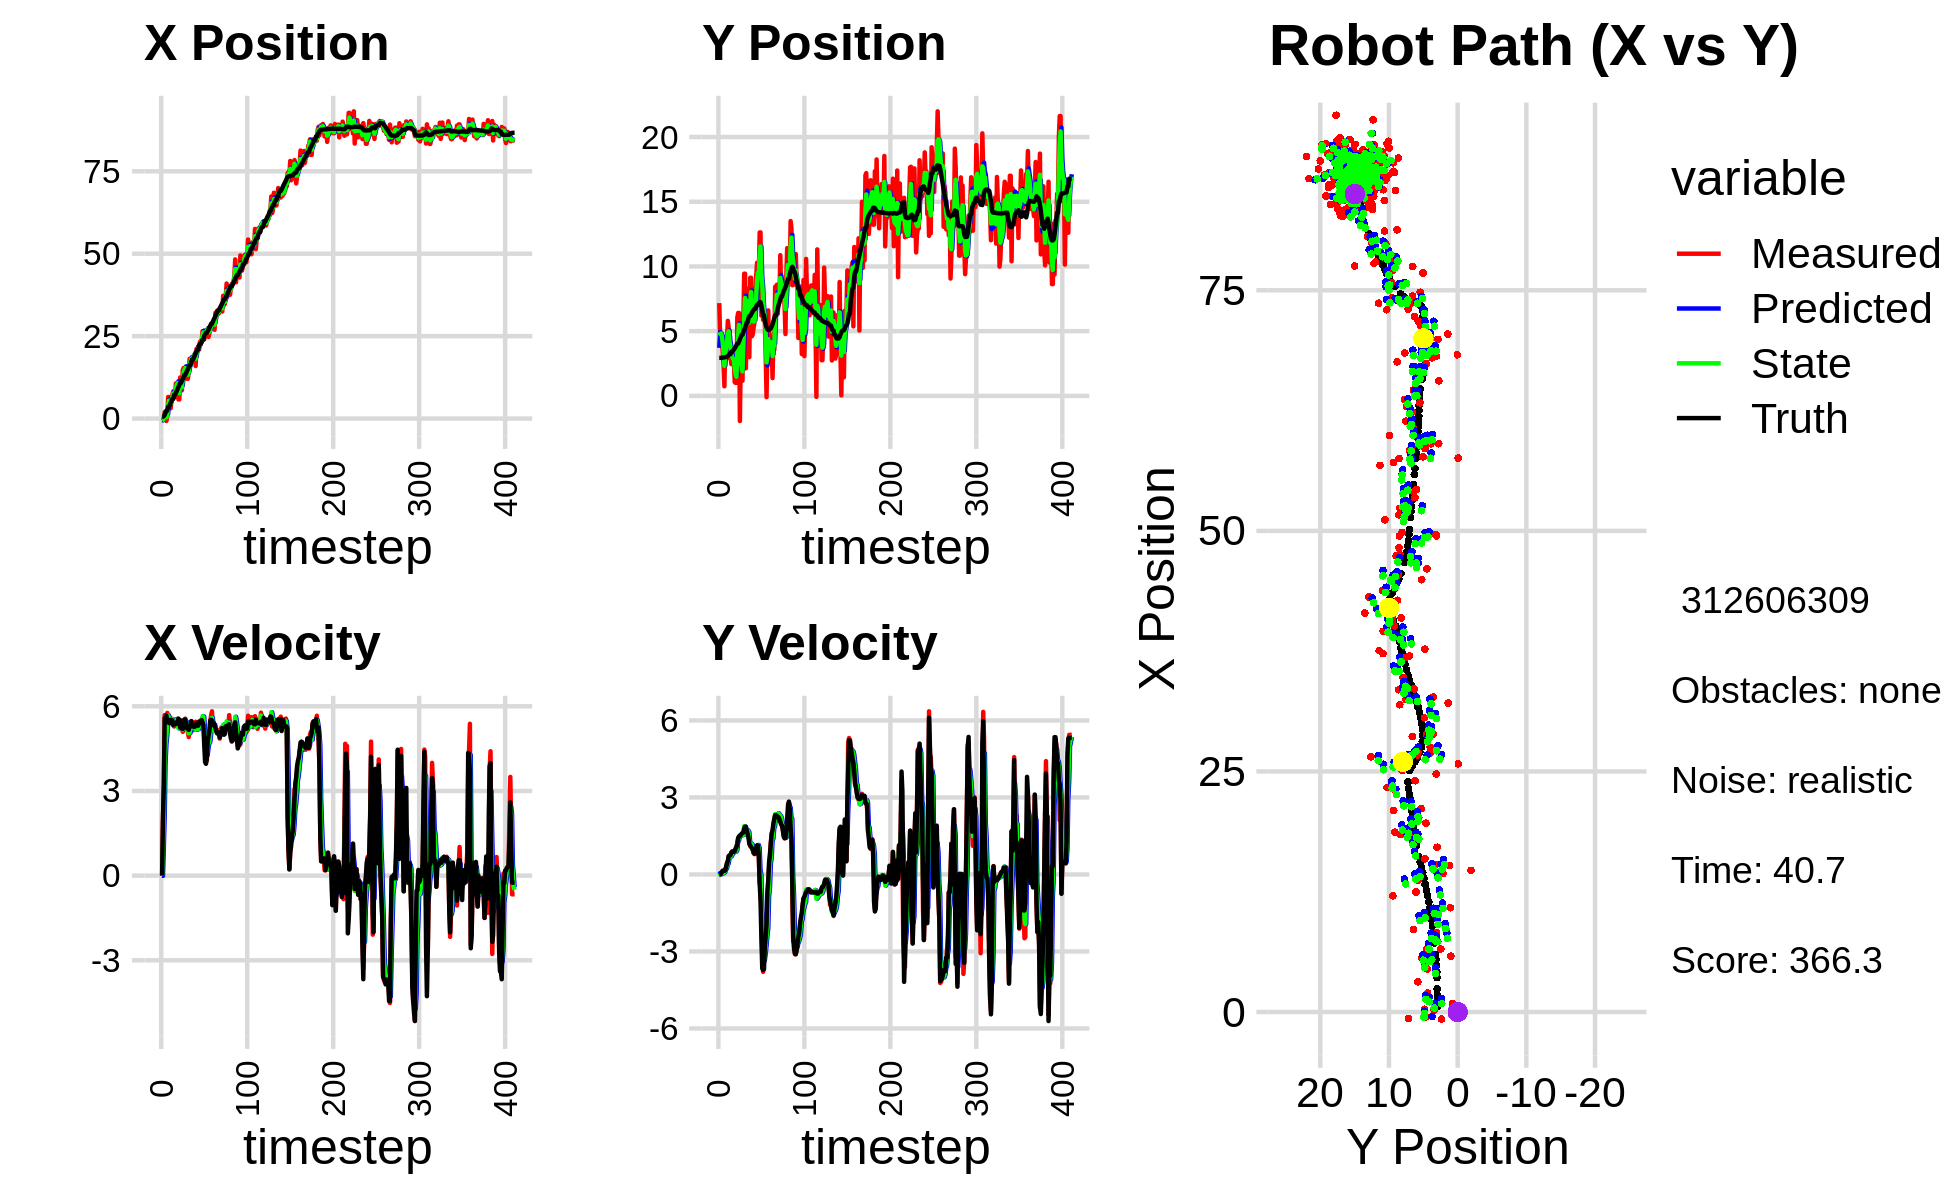

Source data for this figure (header and first rows):
-6.799215078384681643e-01, 7.168138979930906984e+00, 0.000000000000000000e+00, 0.000000000000000000e+00, 0.000000000000000000e+00, 0.000000000000000000e+00, 0.000000000000000000e+00, 0.000000000000000000e+00, -4.670105775959288441e-01, 3.712121589867448890e+00, 0.000000000000000000e+00, 0.000000000000000000e+00, 5.762975211243237528e-01, 2.938092708549286503e+00, 0.000000000000000000e+00, 0.000000000000000000e+00, 0.000000000000000000e+00, -1.647115277592092752e-04
-6.799215078384681643e-01, 7.168138979930906984e+00, 0.000000000000000000e+00, 0.000000000000000000e+00, -4.670105775959288441e-01, 3.712121589867448890e+00, 0.000000000000000000e+00, 0.000000000000000000e+00, -5.220223064623780163e-01, 4.931263430791585023e+00, -6.664980638282022758e-03, 5.248636369745132008e-02, 5.762975211243237528e-01, 2.938092708549286503e+00, 0.000000000000000000e+00, 0.000000000000000000e+00, 0.000000000000000000e+00, -1.615770597709342837e-04
-4.948083165112253656e-01, 4.632709130611701198e+00, 1.991999949583339369e+00, 3.691470159733552421e-04, -5.226888045262062521e-01, 4.936512067161330286e+00, -6.664980638282022758e-03, 5.248636369745132008e-02, -4.203608938628325964e-01, 4.805748622412657767e+00, 1.013771735957450293e+00, 4.983684243988012463e-03, 5.795896049494810853e-01, 2.938092931121625284e+00, 2.000000000000000000e+00, 3.000000000000000062e-03, 2.000000000000000000e+00, -1.853147696238011122e-04
2.836606197036513621e-01, 4.811114810931475638e+00, 3.224884564710303270e+00, 2.727506504690148728e-02, -3.189837202670875449e-01, 4.806246990837056643e+00, 1.013771735957450293e+00, 4.983684243988012463e-03, -1.332212042298892285e-01, 4.808977889520539506e+00, 2.105071703303514674e+00, 1.092547496247592287e-02, 7.160413261431191057e-01, 2.938296221190408453e+00, 3.200000000000000178e+00, 1.600000000000000033e-02, 3.200000047683715820e+00, -8.457485586404800415e-03
1.983121812020969710e+00, 4.381132267290072768e+00, 5.687796774730718319e+00, 4.810560622912493645e-02, 7.728596610046226112e-02, 4.810070437016786826e+00, 2.105071703303514674e+00, 1.092547496247592287e-02, 1.324283880033146454e+00, 4.633902517067741478e+00, 3.995346832606345711e+00, 2.300522543657960994e-02, 1.143775701394651012e+00, 2.941878340523540913e+00, 5.583999999999999631e+00, 9.700000000000000289e-02, 5.585000038146972656e+00, -8.457485586404800415e-03
1.947370766038558632e-01, 3.414312484172417062e+00, 5.394521678973565493e+00, 1.262967420289402842e-01, 1.723818563293781025e+00, 4.636203039611399568e+00, 3.995346832606345711e+00, 2.300522543657960994e-02, 1.069819808042453468e+00, 4.138539448564826806e+00, 4.659981434512188159e+00, 5.579535323331892560e-02, 1.770873784649104499e+00, 2.955154926749299360e+00, 5.466000000000000192e+00, 1.479999999999999927e-01, 5.467999935150146484e+00, -2.340776100754737854e-02
-7.394812109795833033e-01, 2.356058417269795147e+00, 5.389146350154836895e+00, 1.413520271848902887e-01, 1.535817951493672284e+00, 4.144118983888159136e+00, 4.659981434512188159e+00, 5.579535323331892560e-02, 4.154612802484467515e-01, 3.414697169306143643e+00, 4.968878095547808904e+00, 5.386674816378900915e-02, 2.414954900591966602e+00, 2.972153304214848912e+00, 5.671000000000000263e+00, 1.469999999999999918e-01, 5.471000194549560547e+00, -2.622300758957862854e-02
8.856096261275615555e-01, 7.427067586173867753e-01, 5.766309587947016979e+00, 1.396394935532007386e-01, 9.123490898032275975e-01, 3.420083844122522532e+00, 4.968878095547808904e+00, 5.386674816378900915e-02, 8.704586661208952858e-01, 2.320024858474443619e+00, 5.350686912527567785e+00, 8.701292478727638835e-02, 2.414954900591966602e+00, 2.972153304214848912e+00, 5.469999999999999751e+00, 1.380000000000000115e-01, 5.471000194549560547e+00, -2.421170845627784729e-02
6.544545411355570330e+00, 4.522225065406663802e+00, 5.660346217974918659e+00, 1.733519610629306040e-01, 1.405527357373652197e+00, 2.328726150953171370e+00, 5.350686912527567785e+00, 8.701292478727638835e-02, 4.012760832975206249e+00, 3.222791341299391821e+00, 5.678112845824075272e+00, 2.269379878150510343e-01, 3.569419622290359584e+00, 3.003664894054014933e+00, 5.458000000000000185e+00, 1.759999999999999898e-01, 5.460999965667724609e+00, -3.061611205339431763e-02
6.544545411355570330e+00, 4.522225065406663802e+00, 5.473496730839973345e+00, 2.455107751586430020e-01, 4.580572117557613510e+00, 3.245485140080897057e+00, 5.678112845824075272e+00, 2.269379878150510343e-01, 5.434690397255038441e+00, 3.773261419260118821e+00, 5.591939428049593985e+00, 2.283616530991460780e-01, 3.569419622290359584e+00, 3.003664894054014933e+00, 5.408000000000000362e+00, 3.130000000000000004e-01, 5.416999816894531250e+00, -4.482442140579223633e-02
4.474899648968858834e+00, 4.402085108200950003e+00, 5.449347045666363520e+00, 4.632237836959359201e-01, 5.993884340059997484e+00, 3.796097584570033323e+00, 5.591939428049593985e+00, 2.283616530991460780e-01, 5.231143972324183267e+00, 4.043011959214512174e+00, 5.465421484902973859e+00, 4.174031041773878514e-01, 4.188598394360590227e+00, 3.030625863026809252e+00, 5.400000000000000355e+00, 4.209999999999999853e-01, 5.416999816894531250e+00, -8.480150997638702393e-02
3.134671806878341904e+00, 5.798184110251927592e+00, 5.540020117552903578e+00, 4.709314820837673388e-01, 5.777686120814480297e+00, 4.084752269632250687e+00, 5.465421484902973859e+00, 4.174031041773878514e-01, 4.618661001771601882e+00, 4.794804957996083417e+00, 5.489583627189801085e+00, 4.278473291189821559e-01, 4.813544987916255735e+00, 3.081362438831351636e+00, 5.522999999999999687e+00, 5.350000000000000311e-01, 5.548999786376953125e+00, -8.480150997638702393e-02
5.609473004306599009e+00, 5.218514767826965439e+00, 5.563608160495910226e+00, 7.199762041171543503e-01, 5.167619364490581901e+00, 4.837589690907981854e+00, 5.489583627189801085e+00, 4.278473291189821559e-01, 5.389909371248965186e+00, 4.992441675553541458e+00, 5.544775386242192461e+00, 6.493720222282304277e-01, 5.439952611307719010e+00, 3.151086895065313698e+00, 5.501999999999999780e+00, 7.129999999999999671e-01, 5.547999858856201172e+00, -1.286929398775100708e-01
7.312769054960090109e+00, 2.902458353050036521e+00, 5.519971871556249354e+00, 7.143293129691378196e-01, 5.944386909873184521e+00, 5.057378877776364412e+00, 5.544775386242192461e+00, 6.493720222282304277e-01, 6.549821707993827680e+00, 4.170477052910530169e+00, 5.536954518461071117e+00, 6.749043238101823938e-01, 5.962007284060920398e+00, 3.218546016506547591e+00, 5.496999999999999886e+00, 7.489999999999999991e-01, 5.547999858856201172e+00, -1.286929398775100708e-01
8.275391101191116761e+00, 3.122978684737061084e+00, 5.322490939354480588e+00, 7.494766177069522861e-01, 7.103517159839935147e+00, 4.237967485291548542e+00, 5.536954518461071117e+00, 6.749043238101823938e-01, 7.655260499963119969e+00, 3.783766400161364452e+00, 5.461699452479651384e+00, 6.879016715962527062e-01, 5.962007284060920398e+00, 3.218546016506547591e+00, 5.338000000000000078e+00, 7.510000000000000009e-01, 5.390999794006347656e+00, -1.398933529853820801e-01
6.553146779051468584e+00, 2.456645234065337302e+00, 5.283525583292234984e+00, 8.016806988589849636e-01, 8.201430445211084219e+00, 3.852556567320989611e+00, 5.461699452479651384e+00, 6.879016715962527062e-01, 7.476346329384994327e+00, 3.281530718231818078e+00, 5.380325803921067518e+00, 7.255395148770401592e-01, 7.186568975400400738e+00, 3.396675748535194383e+00, 5.386999999999999567e+00, 8.549999999999999822e-01, 5.453999996185302734e+00, -1.505835503339767456e-01
6.553146779051468584e+00, 2.456645234065337302e+00, 5.443446815386887572e+00, 8.978741319392242737e-01, 8.014378909777100546e+00, 3.354084669719521905e+00, 5.380325803921067518e+00, 7.255395148770401592e-01, 7.313318380428531107e+00, 2.988209159671854742e+00, 5.360851422587705528e+00, 8.157691491347948132e-01, 7.186568975400400738e+00, 3.396675748535194383e+00, 5.381999999999999673e+00, 8.880000000000000115e-01, 5.453999996185302734e+00, -1.634739339351654053e-01
1.067178344727549799e+01, 2.575292898089412752e+00, 5.412074595623557194e+00, 8.975774290187127358e-01, 7.849403522687302015e+00, 3.069786074585334035e+00, 5.360851422587705528e+00, 8.157691491347948132e-01, 9.108526870318099711e+00, 2.869591407532421368e+00, 5.381135653981201195e+00, 8.413496451848603286e-01, 7.804343938466154817e+00, 3.497924996253665153e+00, 5.368000000000000327e+00, 8.910000000000000142e-01, 5.441999912261962891e+00, -1.643512547016143799e-01
1.067178344727549799e+01, 2.575292898089412752e+00, 5.551174375907905301e+00, 9.206467383858922826e-01, 9.646640435716220097e+00, 2.953726372050907489e+00, 5.381135653981201195e+00, 8.413496451848603286e-01, 1.015299532169688135e+01, 2.799399227981801186e+00, 5.516544733693447888e+00, 8.840840601661336118e-01, 8.319240331494722085e+00, 3.583893967089943011e+00, 5.440000000000000391e+00, 8.780000000000000027e-01, 5.511000156402587891e+00, -1.643512547016143799e-01
1.083900070161663542e+01, 1.063474011964293808e+00, 5.364532637208239585e+00, 8.661095485907803759e-01, 1.070464979506622605e+01, 2.887807633998414669e+00, 5.516544733693447888e+00, 8.840840601661336118e-01, 1.077078010833791666e+01, 2.133048694707961879e+00, 5.450688650663867207e+00, 8.841191367182207328e-01, 8.943502187507021972e+00, 3.684784723236249171e+00, 5.418999999999999595e+00, 9.010000000000000231e-01, 5.493999958038330078e+00, -1.600697934627532959e-01
5.806255101882360492e+00, 1.006963146220098748e+00, 5.430910060724256638e+00, 9.478317564349708624e-01, 1.131584897340430373e+01, 2.221460608379783874e+00, 5.450688650663867207e+00, 8.841191367182207328e-01, 8.673149352984545146e+00, 1.726739877320843997e+00, 5.216951183850919271e+00, 8.857313060438892771e-01, 9.575202703504320567e+00, 3.792538536265810389e+00, 5.565000000000000391e+00, 1.018000000000000016e+00, 5.657999992370605469e+00, -1.727851331233978271e-01
5.806255101882360492e+00, 1.006963146220098748e+00, 5.326713934428048525e+00, 1.033245345539969273e+00, 9.194844471369636452e+00, 1.815313007925232869e+00, 5.216951183850919271e+00, 8.857313060438892771e-01, 7.664551398543418159e+00, 1.488806315643165679e+00, 5.278904868765656566e+00, 9.316632054151281483e-01, 1.021068549146260551e+01, 3.912279678779330805e+00, 5.504999999999999893e+00, 1.066999999999999948e+00, 5.607999801635742188e+00, -1.915949136018753052e-01
1.247303652702268195e+01, 6.057255221022764147e+00, 5.283934003781132205e+00, 1.206831500546725833e+00, 8.192441885419983194e+00, 1.581972636184678427e+00, 5.278904868765656566e+00, 9.316632054151281483e-01, 1.023768219447545036e+01, 3.403205072595719471e+00, 5.461316641152218487e+00, 1.287880356604775400e+00, 1.081824469504686270e+01, 4.045340252693801375e+00, 5.246999999999999886e+00, 1.193999999999999950e+00, 5.381000041961669922e+00, -2.245448231697082520e-01
8.589896201399440656e+00, 6.408199621400214596e+00, 5.510813027167244194e+00, 1.400547858753405928e+00, 1.078381385859067265e+01, 3.531993108256196834e+00, 5.461316641152218487e+00, 1.287880356604775400e+00, 9.790296240993466625e+00, 4.726407217790558946e+00, 5.496113215345144631e+00, 1.312795102230794653e+00, 1.081824469504686270e+01, 4.045340252693801375e+00, 5.477999999999999758e+00, 1.423999999999999932e+00, 5.659999847412109375e+00, -2.488764077425003052e-01
8.589896201399440656e+00, 6.408199621400214596e+00, 5.275684429832859124e+00, 1.482414923651454108e+00, 1.033990756252798171e+01, 4.857686728013637989e+00, 5.496113215345144631e+00, 1.312795102230794653e+00, 9.492605734218633629e+00, 5.488380983109411027e+00, 5.291428930889960469e+00, 1.488955178229238285e+00, 1.144586729956658111e+01, 4.203196359535690263e+00, 5.206999999999999851e+00, 1.475999999999999979e+00, 5.413000106811523438e+00, -2.739265561103820801e-01
1.471384549108019435e+01, -1.941923902783919242e+00, 5.096530850583403272e+00, 1.511697432299256905e+00, 1.002174862730763039e+01, 5.637276500932334677e+00, 5.291428930889960469e+00, 1.488955178229238285e+00, 1.215626693885943688e+01, 2.506139245151243866e+00, 5.172952743334096048e+00, 1.517725378545669690e+00, 1.204886603355969932e+01, 4.371249390324722484e+00, 5.197000000000000064e+00, 1.514000000000000012e+00, 5.413000106811523438e+00, -2.883465886116027832e-01
1.533995008457808495e+01, 3.126797509752355708e+00, 5.233314898938560944e+00, 1.492574357815010577e+00, 1.267356221319284693e+01, 2.657911783005810769e+00, 5.172952743334096048e+00, 1.517725378545669690e+00, 1.394217931953594913e+01, 2.848914868769505393e+00, 5.328038318654439109e+00, 1.516719036660950204e+00, 1.264843535357482729e+01, 4.547508550659856041e+00, 5.256000000000000227e+00, 1.530999999999999917e+00, 5.473999977111816406e+00, -2.778299450874328613e-01
1.523887896504573192e+01, 1.169595075726271860e+00, 5.354483092358368168e+00, 1.527132289446041291e+00, 1.447498315140139269e+01, 3.000586772435600569e+00, 5.328038318654439109e+00, 1.516719036660950204e+00, 1.482251405300551106e+01, 2.244400324540809066e+00, 5.330977166159494907e+00, 1.525119215229228553e+00, 1.325488448075686598e+01, 4.722067189744310056e+00, 5.532000000000000028e+00, 1.588000000000000078e+00, 5.756000041961669922e+00, -2.778299450874328613e-01
1.523887896504573192e+01, 1.169595075726271860e+00, 5.561132117091522886e+00, 1.604604254233223948e+00, 1.535561176962146135e+01, 2.396912246063731988e+00, 5.330977166159494907e+00, 1.525119215229228553e+00, 1.531278269225358457e+01, 1.896905253062339369e+00, 5.462683553706694006e+00, 1.537442867904970978e+00, 1.325488448075686598e+01, 4.722067189744310056e+00, 5.527000000000000135e+00, 1.608000000000000096e+00, 5.756000041961669922e+00, -2.809093594551086426e-01
1.368607002489128632e+01, 5.772407843370822356e+00, 5.356734632463851398e+00, 1.594464672911536818e+00, 1.585905104762425388e+01, 2.050649539852836600e+00, 5.462683553706694006e+00, 1.537442867904970978e+00, 1.486661884668969158e+01, 3.591771576425772050e+00, 5.445968912635473558e+00, 1.543490447568075075e+00, 1.388645338970926524e+01, 4.904615117273928071e+00, 5.338000000000000078e+00, 1.633000000000000007e+00, 5.581999778747558594e+00, -2.893050312995910645e-01
1.207215523668974555e+01, 9.439912272806056492e+00, 5.281102020871244029e+00, 1.732433669854546165e+00, 1.541121573795323840e+01, 3.746120621182579491e+00, 5.445968912635473558e+00, 1.543490447568075075e+00, 1.382984073812301595e+01, 6.063624451025901863e+00, 5.189574775289139019e+00, 1.882274272260861858e+00, 1.449807524630318056e+01, 5.088487339866354375e+00, 5.225999999999999979e+00, 1.788000000000000034e+00, 5.522999763488769531e+00, -3.169825971126556396e-01
1.207215523668974555e+01, 9.439912272806056492e+00, 5.071950550934739788e+00, 1.812267997190672553e+00, 1.434879821565193048e+01, 6.251851878251987849e+00, 5.189574775289139019e+00, 1.882274272260861858e+00, 1.330439042739866906e+01, 7.565848418897272332e+00, 5.173117077395938956e+00, 1.852317964608544587e+00, 1.499363493909135947e+01, 5.251477195455668934e+00, 5.200999999999999623e+00, 1.856999999999999984e+00, 5.522999763488769531e+00, -3.431738018989562988e-01
1.439154815633292372e+01, 2.134422493496260120e+00, 4.909071600807582314e+00, 1.762859283617909556e+00, 1.382170213513826340e+01, 7.751080215358126857e+00, 5.173117077395938956e+00, 1.852317964608544587e+00, 1.407810088056623243e+01, 5.464610806049336134e+00, 5.040794170604771196e+00, 1.586935883400529823e+00, 1.558975958823718955e+01, 5.464749527517655636e+00, 5.165000000000000036e+00, 1.858000000000000096e+00, 5.488999843597412109e+00, -3.447607159614562988e-01
1.814268338622763821e+01, 6.814159346336908563e+00, 5.200265816717313250e+00, 1.673798816032103787e+00, 1.458218029762671009e+01, 5.623304394389388783e+00, 5.040794170604771196e+00, 1.586935883400529823e+00, 1.622292731459533144e+01, 6.119981207656578270e+00, 5.052210697061566336e+00, 1.609163244270973570e+00, 1.618015074666210396e+01, 5.675219012589057144e+00, 5.264999999999999680e+00, 1.691999999999999948e+00, 5.530000209808349609e+00, -3.113964498043060303e-01
1.814268338622763821e+01, 6.814159346336908563e+00, 5.372561140495571763e+00, 1.729255155979349423e+00, 1.672814838430148754e+01, 6.280897532083675294e+00, 5.052210697061566336e+00, 1.609163244270973570e+00, 1.740218723347400598e+01, 6.497544811842164592e+00, 5.316251069993393585e+00, 1.713589252746722913e+00, 1.618015074666210396e+01, 5.675219012589057144e+00, 5.299999999999999822e+00, 1.580999999999999961e+00, 5.530000209808349609e+00, -3.113964498043060303e-01
1.843075859539320405e+01, 8.290673208970527952e+00, 5.469589458447706498e+00, 1.516762505626863877e+00, 1.793381234047334516e+01, 6.668903737116837149e+00, 5.316251069993393585e+00, 1.713589252746722913e+00, 1.816436895371440485e+01, 7.328993733293697410e+00, 5.367141222587678229e+00, 1.650680830884029948e+00, 1.730166220625874374e+01, 6.010920715870867070e+00, 5.474000000000000199e+00, 1.425999999999999934e+00, 5.657000064849853516e+00, -2.705109417438507080e-01
1.712307959742181396e+01, 2.996190740228497074e+00, 5.336203232255460449e+00, 1.332266889202903482e+00, 1.870108307597317321e+01, 7.494061816382100005e+00, 5.367141222587678229e+00, 1.650680830884029948e+00, 1.796368464783117957e+01, 5.664015887074390854e+00, 5.270122882512462859e+00, 1.262961472861186207e+00, 1.792923903458639145e+01, 6.165369940275558847e+00, 5.296999999999999709e+00, 1.187000000000000055e+00, 5.428999900817871094e+00, -2.446639984846115112e-01
1.869667339302452191e+01, 9.124947978527657710e+00, 5.151838015135341564e+00, 1.109713866170823238e+00, 1.849069693608242559e+01, 5.790312034360509230e+00, 5.270122882512462859e+00, 1.262961472861186207e+00, 1.858510822176332766e+01, 7.160593879628402547e+00, 5.222281767819570319e+00, 1.207967936399414910e+00, 1.792923903458639145e+01, 6.165369940275558847e+00, 5.309999999999999609e+00, 1.127000000000000002e+00, 5.428999900817871094e+00, -2.121599316596984863e-01
1.869667339302452191e+01, 9.124947978527657710e+00, 5.418034339282157497e+00, 1.107161333699723027e+00, 1.910733639854528576e+01, 7.281390673268344216e+00, 5.222281767819570319e+00, 1.207967936399414910e+00, 1.892138933079399266e+01, 8.032385790472675424e+00, 5.321974667842452433e+00, 1.202661796240865222e+00, 1.853743910722458565e+01, 6.296019746490341795e+00, 5.264999999999999680e+00, 1.074999999999999956e+00, 5.374000072479248047e+00, -2.015722543001174927e-01
1.962013804909592096e+01, 4.609980060210345343e+00, 5.259522949449074503e+00, 1.032966492918784951e+00, 1.945358679757823950e+01, 8.152651970096762568e+00, 5.321974667842452433e+00, 1.202661796240865222e+00, 1.953017453130508585e+01, 6.679653239483255511e+00, 5.295870989163254272e+00, 1.162761919020550483e+00, 1.914844298325475336e+01, 6.420989466507808885e+00, 5.282000000000000028e+00, 1.022000000000000020e+00, 5.379000186920166016e+00, -1.939309388399124146e-01
1.592647004056654403e+01, 4.771269274204635202e+00, 5.453041462043924703e+00, 9.663249951617238764e-01, 2.005976163022141279e+01, 6.795929431385310693e+00, 5.295870989163254272e+00, 1.162761919020550483e+00, 1.814534663867128472e+01, 5.972371666080500852e+00, 5.184261051346290117e+00, 9.505323248901953459e-01, 1.976443457543755500e+01, 6.540634108384218770e+00, 5.293000000000000149e+00, 9.629999999999999671e-01, 5.379000186920166016e+00, -1.753876805305480957e-01
2.114529716966539041e+01, 5.305192781668792712e+00, 5.427636039604975871e+00, 8.317751791556972085e-01, 1.866377274380591444e+01, 6.067424898569520053e+00, 5.184261051346290117e+00, 9.505323248901953459e-01, 1.982870798180903549e+01, 5.746235215492307091e+00, 5.232963278679539698e+00, 9.176262757992861285e-01, 2.027709174100017009e+01, 6.629072618957842167e+00, 5.410999999999999588e+00, 8.459999999999999742e-01, 5.477000236511230469e+00, -1.520650982856750488e-01
2.023217129703510508e+01, 5.670248462420900637e+00, 5.168659340927570511e+00, 7.920874793232619560e-01, 2.035200430967698892e+01, 5.837997843072235682e+00, 5.232963278679539698e+00, 9.176262757992861285e-01, 2.029550929579770724e+01, 5.770195494568753247e+00, 5.187139463190121091e+00, 8.224717358295543512e-01, 2.091493201191572382e+01, 6.726807070299522628e+00, 5.318999999999999950e+00, 8.020000000000000462e-01, 5.379000186920166016e+00, -1.511247754096984863e-01
2.192339172948443249e+01, 7.916451765093946769e+00, 5.248489987741749907e+00, 7.992709244007500935e-01, 2.081422324211671793e+01, 5.852442668151708993e+00, 5.187139463190121091e+00, 8.224717358295543512e-01, 2.133580530608198700e+01, 6.704309546269804798e+00, 5.190720863766369320e+00, 8.096219376498520193e-01, 2.091493201191572382e+01, 6.726807070299522628e+00, 5.314000000000000057e+00, 8.359999999999999654e-01, 5.379000186920166016e+00, -1.511247754096984863e-01
2.093155419791924032e+01, 9.306199265607544291e+00, 5.459502948308117887e+00, 9.468407107086195262e-01, 2.185487739245862571e+01, 6.785271740034789723e+00, 5.190720863766369320e+00, 8.096219376498520193e-01, 2.143184318769084840e+01, 7.811114066261369615e+00, 5.310062891060745471e+00, 9.976467961777888416e-01, 2.215270113936526641e+01, 6.931199981138768784e+00, 5.448000000000000398e+00, 1.000999999999999890e+00, 5.539000034332275391e+00, -1.717217564582824707e-01
2.333228814570835752e+01, 1.028732009013491400e+01, 5.484438840735347043e+00, 1.111822278798299646e+00, 2.196284947679692223e+01, 7.910878745879148077e+00, 5.310062891060745471e+00, 9.976467961777888416e-01, 2.261217978411005092e+01, 8.898997474977951683e+00, 5.350374965855262843e+00, 1.024514776599365407e+00, 2.265220427503215817e+01, 7.032438230936854495e+00, 5.403999999999999915e+00, 1.135000000000000009e+00, 5.521999835968017578e+00, -2.000125199556350708e-01
2.333228814570835752e+01, 1.028732009013491400e+01, 5.456922788740646624e+00, 1.136427894505155134e+00, 2.314721728069557827e+01, 9.001448952637888468e+00, 5.350374965855262843e+00, 1.024514776599365407e+00, 2.323320029602945880e+01, 9.524542792059492058e+00, 5.425959336778956477e+00, 1.150183458994653574e+00, 2.265220427503215817e+01, 7.032438230936854495e+00, 5.405999999999999694e+00, 1.125000000000000000e+00, 5.521999835968017578e+00, -2.053196877241134644e-01
2.316071236077229045e+01, 9.271720601448469878e+00, 5.539369546972951142e+00, 7.431746348397562096e-01, 2.377579622970735329e+01, 9.639561137958956749e+00, 5.425959336778956477e+00, 1.150183458994653574e+00, 2.348997858882515644e+01, 9.466432114948663212e+00, 5.478624050285471725e+00, 1.030891857349264029e+00, 2.327530646304488116e+01, 7.159480525161519893e+00, 5.511000000000000121e+00, 7.429999999999999938e-01, 5.560999870300292969e+00, -1.333659440279006958e-01
2.652597689619462784e+01, 1.263033099340631260e+01, 5.551867757772559031e+00, -3.517607846940754568e-01, 2.403784099385370254e+01, 9.569521300683589971e+00, 5.478624050285471725e+00, 1.030891857349264029e+00, 2.518108055346946372e+01, 1.082119423381456436e+01, 5.652010453556727043e+00, 1.593039634736566068e-01, 2.390807890848628503e+01, 7.234302474144161721e+00, 5.427999999999999936e+00, -3.430000000000000271e-01, 5.439000129699707031e+00, 6.327442079782485962e-02
2.652597689619462784e+01, 1.263033099340631260e+01, 5.645679511831672492e+00, -3.577046035422752346e-01, 2.574628159882513501e+01, 1.083712463016193084e+01, 5.652010453556727043e+00, 1.593039634736566068e-01, 2.611451173014609495e+01, 1.155147002151361946e+01, 5.635709263587594720e+00, 1.213142540418710169e-03, 2.390807890848628503e+01, 7.234302474144161721e+00, 5.347000000000000419e+00, -9.939999999999999947e-01, 5.439000129699707031e+00, 6.327442079782485962e-02
2.403511023478745656e+01, 6.196607662616157697e+00, 4.918168433450281540e+00, -1.590654518816231988e+00, 2.667808265650485566e+01, 1.155159133576766095e+01, 5.635709263587594720e+00, 1.213142540418710169e-03, 2.546720713477013831e+01, 9.377642096430072627e+00, 5.053395371473434317e+00, -1.321386750126093412e+00, 2.509976172393759342e+01, 6.977981044043525927e+00, 4.636000000000000121e+00, -2.454000000000000181e+00, 5.244999885559082031e+00, 6.080020666122436523e-01
2.509989863628777940e+01, 8.081305456975480084e+00, 4.496292861226813820e+00, -3.129190998199888885e+00, 2.597254667191748112e+01, 9.245503421417463841e+00, 5.053395371473434317e+00, -1.321386750126093412e+00, 2.553395873002788719e+01, 8.670615050340474639e+00, 4.864833999097625039e+00, -1.852606880235611930e+00, 2.552855658478229017e+01, 6.656714630818372669e+00, 4.022999999999999687e+00, -3.656000000000000139e+00, 5.435999870300292969e+00, 6.080020666122436523e-01
2.669632625536319281e+01, 5.866343303221827732e+00, 4.028757955357610498e+00, -3.793977391933209820e+00, 2.602044212993764916e+01, 8.485354362316913424e+00, 4.864833999097625039e+00, -1.852606880235611930e+00, 2.633351365159846580e+01, 7.426731579252242810e+00, 4.379486325051420437e+00, -3.324995258944110077e+00, 2.598832011205561088e+01, 6.230928136073582202e+00, 3.963000000000000078e+00, -3.720000000000000195e+00, 5.435999870300292969e+00, 7.553945779800415039e-01
2.669632625536319281e+01, 5.866343303221827732e+00, 4.081328513693885718e+00, -3.409381154878146081e+00, 2.677146228410360607e+01, 7.094232053357831802e+00, 4.379486325051420437e+00, -3.324995258944110077e+00, 2.672111135231236645e+01, 6.582361134579555184e+00, 4.271611484316379936e+00, -3.346386963462165909e+00, 2.598832011205561088e+01, 6.230928136073582202e+00, 4.163000000000000256e+00, -3.696000000000000174e+00, 5.566999912261962891e+00, 6.959335207939147949e-01
2.700533652239285587e+01, 5.784028957246050595e+00, 4.682273462081797177e+00, -2.976006999345426340e+00, 2.714827250074400311e+01, 6.247722438233338949e+00, 4.271611484316379936e+00, -3.346386963462165909e+00, 2.707964329960518413e+01, 6.057463195985596016e+00, 4.519869058866271772e+00, -3.100105919469533511e+00, 2.648103690143069144e+01, 5.828458738790702753e+00, 4.735000000000000320e+00, -2.833000000000000185e+00, 5.518000125885009766e+00, 5.661785006523132324e-01
2.473777508660014490e+01, 3.114708376715914273e+00, 4.849248945099697394e+00, -2.024798970570543588e+00, 2.753163020549181184e+01, 5.747452604038642221e+00, 4.519869058866271772e+00, -3.100105919469533511e+00, 2.621963778668520462e+01, 4.715063683265013239e+00, 4.691091032199810051e+00, -2.774480386083062466e+00, 2.701887869804064124e+01, 5.498009873397752045e+00, 4.958000000000000185e+00, -2.422000000000000153e+00, 5.518000125885009766e+00, 3.955426812171936035e-01
2.579149115042428875e+01, -9.812955735757966647e-02, 4.828024608523367789e+00, -2.015936770395355015e+00, 2.668874688990518607e+01, 4.437615644656706770e+00, 4.691091032199810051e+00, -2.774480386083062466e+00, 2.627827289257074028e+01, 2.587899464818688156e+00, 4.729977106848610724e+00, -2.398985610716255934e+00, 2.750416254975034391e+01, 5.295350742845511327e+00, 5.123000000000000220e+00, -1.963000000000000078e+00, 5.486999988555908203e+00, 3.955426812171936035e-01
2.751440006492504509e+01, 3.991251899222233668e+00, 5.488402947215896610e+00, -1.391286857294563584e+00, 2.675127060325560180e+01, 2.348000903747062384e+00, 4.729977106848610724e+00, -2.398985610716255934e+00, 2.715813264527359649e+01, 3.079411129493169863e+00, 4.993818413762066477e+00, -2.105759317967618394e+00, 2.811345171879151650e+01, 5.149099780313552976e+00, 5.490000000000000213e+00, -6.360000000000000098e-01, 5.526000022888183594e+00, 2.482660710811614990e-01
2.862111772566536061e+01, 6.603032065540934248e+00, 5.667927400352636980e+00, -5.119373112562283223e-01, 2.765751448664980217e+01, 2.868835197696407935e+00, 4.993818413762066477e+00, -2.105759317967618394e+00, 2.808586667541613835e+01, 4.382875857893498761e+00, 5.463454603842960111e+00, -8.400274754115830689e-01, 2.874437499022167586e+01, 5.099847032177629025e+00, 5.522000000000000242e+00, -2.240000000000000047e-01, 5.526000022888183594e+00, 9.007736295461654663e-02
2.888644936618924675e+01, 3.538724018645036384e+00, 5.822464103716805006e+00, 2.963289917336110468e-01, 2.863221213580043312e+01, 4.298873110352340099e+00, 5.463454603842960111e+00, -8.400274754115830689e-01, 2.877526221597250000e+01, 4.043608783950766394e+00, 5.590305225391864141e+00, -5.017814798737314508e-01, 2.874437499022167586e+01, 5.099847032177629025e+00, 5.493999999999999773e+00, 4.929999999999999938e-01, 5.515999794006347656e+00, -5.085021257400512695e-02
2.888644936618924675e+01, 3.538724018645036384e+00, 5.190673852718515668e+00, 8.067909706382598856e-01, 2.933429273851168517e+01, 3.993430635963393094e+00, 5.590305225391864141e+00, -5.017814798737314508e-01, 2.913806943698476815e+01, 3.803109068671464588e+00, 5.318272139628146711e+00, 4.108818335446087211e-01, 2.937402987430924028e+01, 5.137259198466181509e+00, 5.336000000000000298e+00, 7.479999999999999982e-01, 5.388999938964843750e+00, -1.541970372200012207e-01
... 351 more rows
